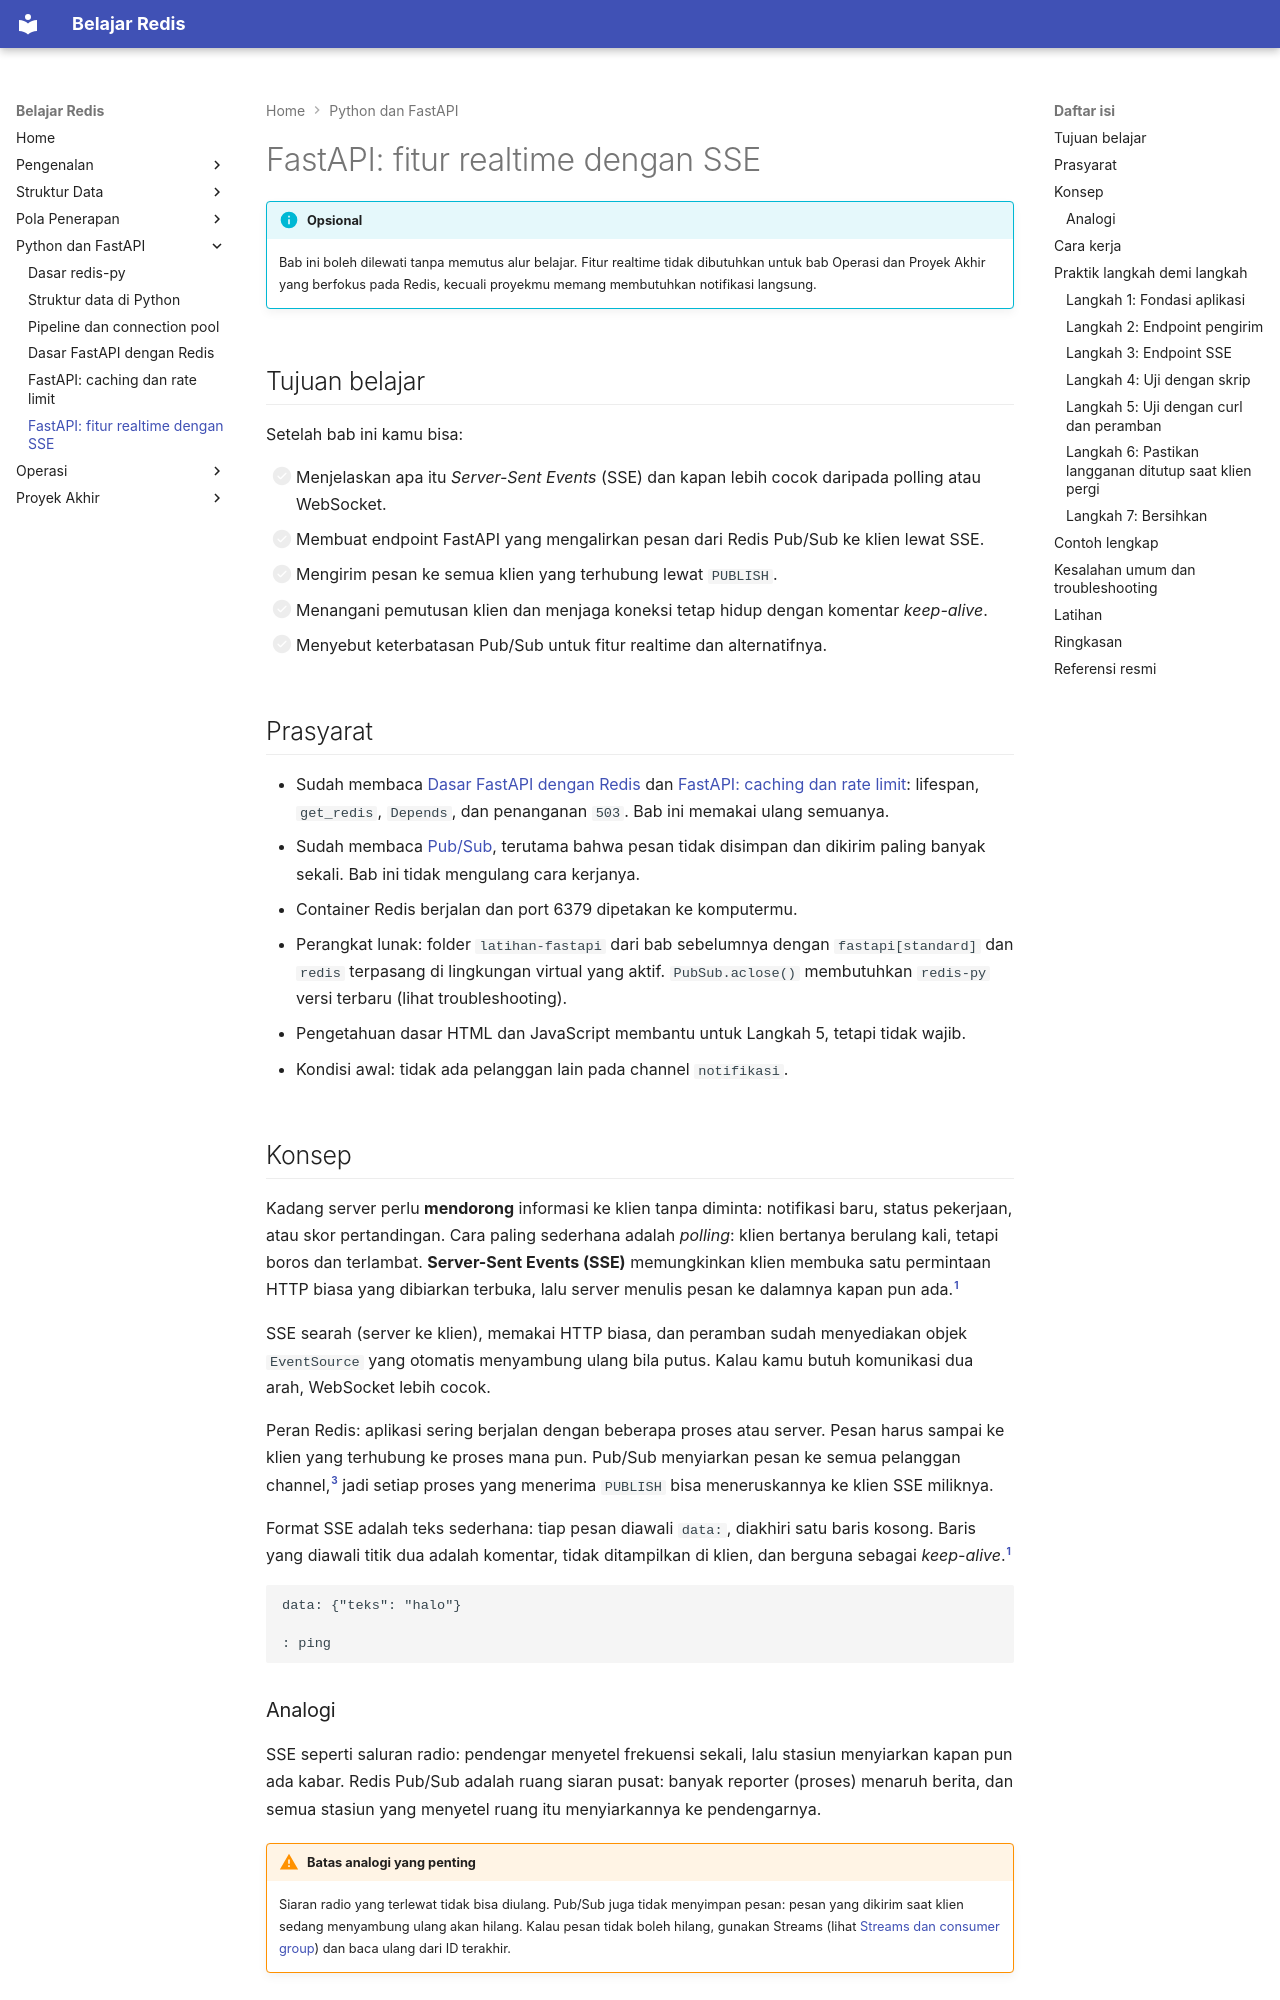

repository: TopekoX/materi-redis · page: python/fastapi-fitur-realtime-dengan-sse/index.html · generator: mkdocs

# FastAPI: fitur realtime dengan SSE

!!! info "Opsional"
    Bab ini boleh dilewati tanpa memutus alur belajar. Fitur realtime tidak dibutuhkan untuk bab Operasi dan Proyek Akhir yang berfokus pada Redis, kecuali proyekmu memang membutuhkan notifikasi langsung.

## Tujuan belajar

Setelah bab ini kamu bisa:

- [ ] Menjelaskan apa itu *Server-Sent Events* (SSE) dan kapan lebih cocok daripada polling atau WebSocket.
- [ ] Membuat endpoint FastAPI yang mengalirkan pesan dari Redis Pub/Sub ke klien lewat SSE.
- [ ] Mengirim pesan ke semua klien yang terhubung lewat `PUBLISH`.
- [ ] Menangani pemutusan klien dan menjaga koneksi tetap hidup dengan komentar *keep-alive*.
- [ ] Menyebut keterbatasan Pub/Sub untuk fitur realtime dan alternatifnya.

## Prasyarat

- Sudah membaca [Dasar FastAPI dengan Redis](dasar-fastapi-dengan-redis.md) dan [FastAPI: caching dan rate limit](fastapi-caching-dan-rate-limit.md): lifespan, `get_redis`, `Depends`, dan penanganan `503`. Bab ini memakai ulang semuanya.
- Sudah membaca [Pub/Sub](../pola-aplikasi/pub-sub.md), terutama bahwa pesan tidak disimpan dan dikirim paling banyak sekali. Bab ini tidak mengulang cara kerjanya.
- Container Redis berjalan dan port 6379 dipetakan ke komputermu.
- Perangkat lunak: folder `latihan-fastapi` dari bab sebelumnya dengan `fastapi[standard]` dan `redis` terpasang di lingkungan virtual yang aktif. `PubSub.aclose()` membutuhkan `redis-py` versi terbaru (lihat troubleshooting).
- Pengetahuan dasar HTML dan JavaScript membantu untuk Langkah 5, tetapi tidak wajib.
- Kondisi awal: tidak ada pelanggan lain pada channel `notifikasi`.

## Konsep

Kadang server perlu **mendorong** informasi ke klien tanpa diminta: notifikasi baru, status pekerjaan, atau skor pertandingan. Cara paling sederhana adalah *polling*: klien bertanya berulang kali, tetapi boros dan terlambat. **Server-Sent Events (SSE)** memungkinkan klien membuka satu permintaan HTTP biasa yang dibiarkan terbuka, lalu server menulis pesan ke dalamnya kapan pun ada.[^1]

SSE searah (server ke klien), memakai HTTP biasa, dan peramban sudah menyediakan objek `EventSource` yang otomatis menyambung ulang bila putus. Kalau kamu butuh komunikasi dua arah, WebSocket lebih cocok.

Peran Redis: aplikasi sering berjalan dengan beberapa proses atau server. Pesan harus sampai ke klien yang terhubung ke proses mana pun. Pub/Sub menyiarkan pesan ke semua pelanggan channel,[^3] jadi setiap proses yang menerima `PUBLISH` bisa meneruskannya ke klien SSE miliknya.

Format SSE adalah teks sederhana: tiap pesan diawali `data: `, diakhiri satu baris kosong. Baris yang diawali titik dua adalah komentar, tidak ditampilkan di klien, dan berguna sebagai *keep-alive*.[^1]

```text
data: {"teks": "halo"}

: ping

```
